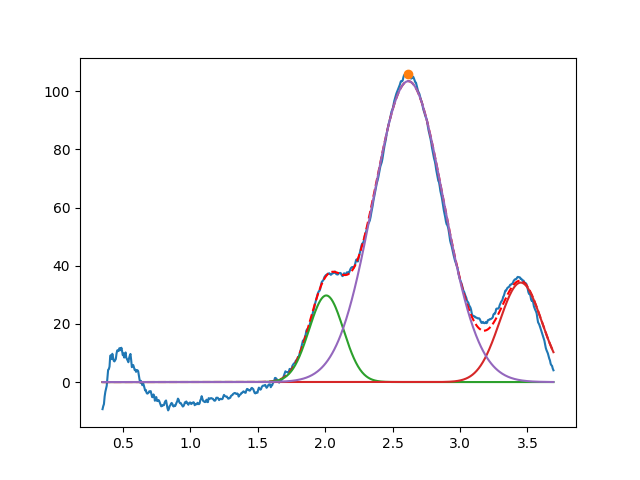

The data file committed next to this chart (first rows):
2.008406119322145411e+00, 2.977806833593710678e+01, 2.999999999990308197e-01, 9.999999999999684697e-01
3.450000000000000622e+00, 3.421392312623942189e+01, 3.686426645155939097e-01, 9.999999999881187263e-01
2.616579341179262386e+00, 1.034886002742886006e+02, 6.128188392852313982e-01, 9.999999999999299449e-01
